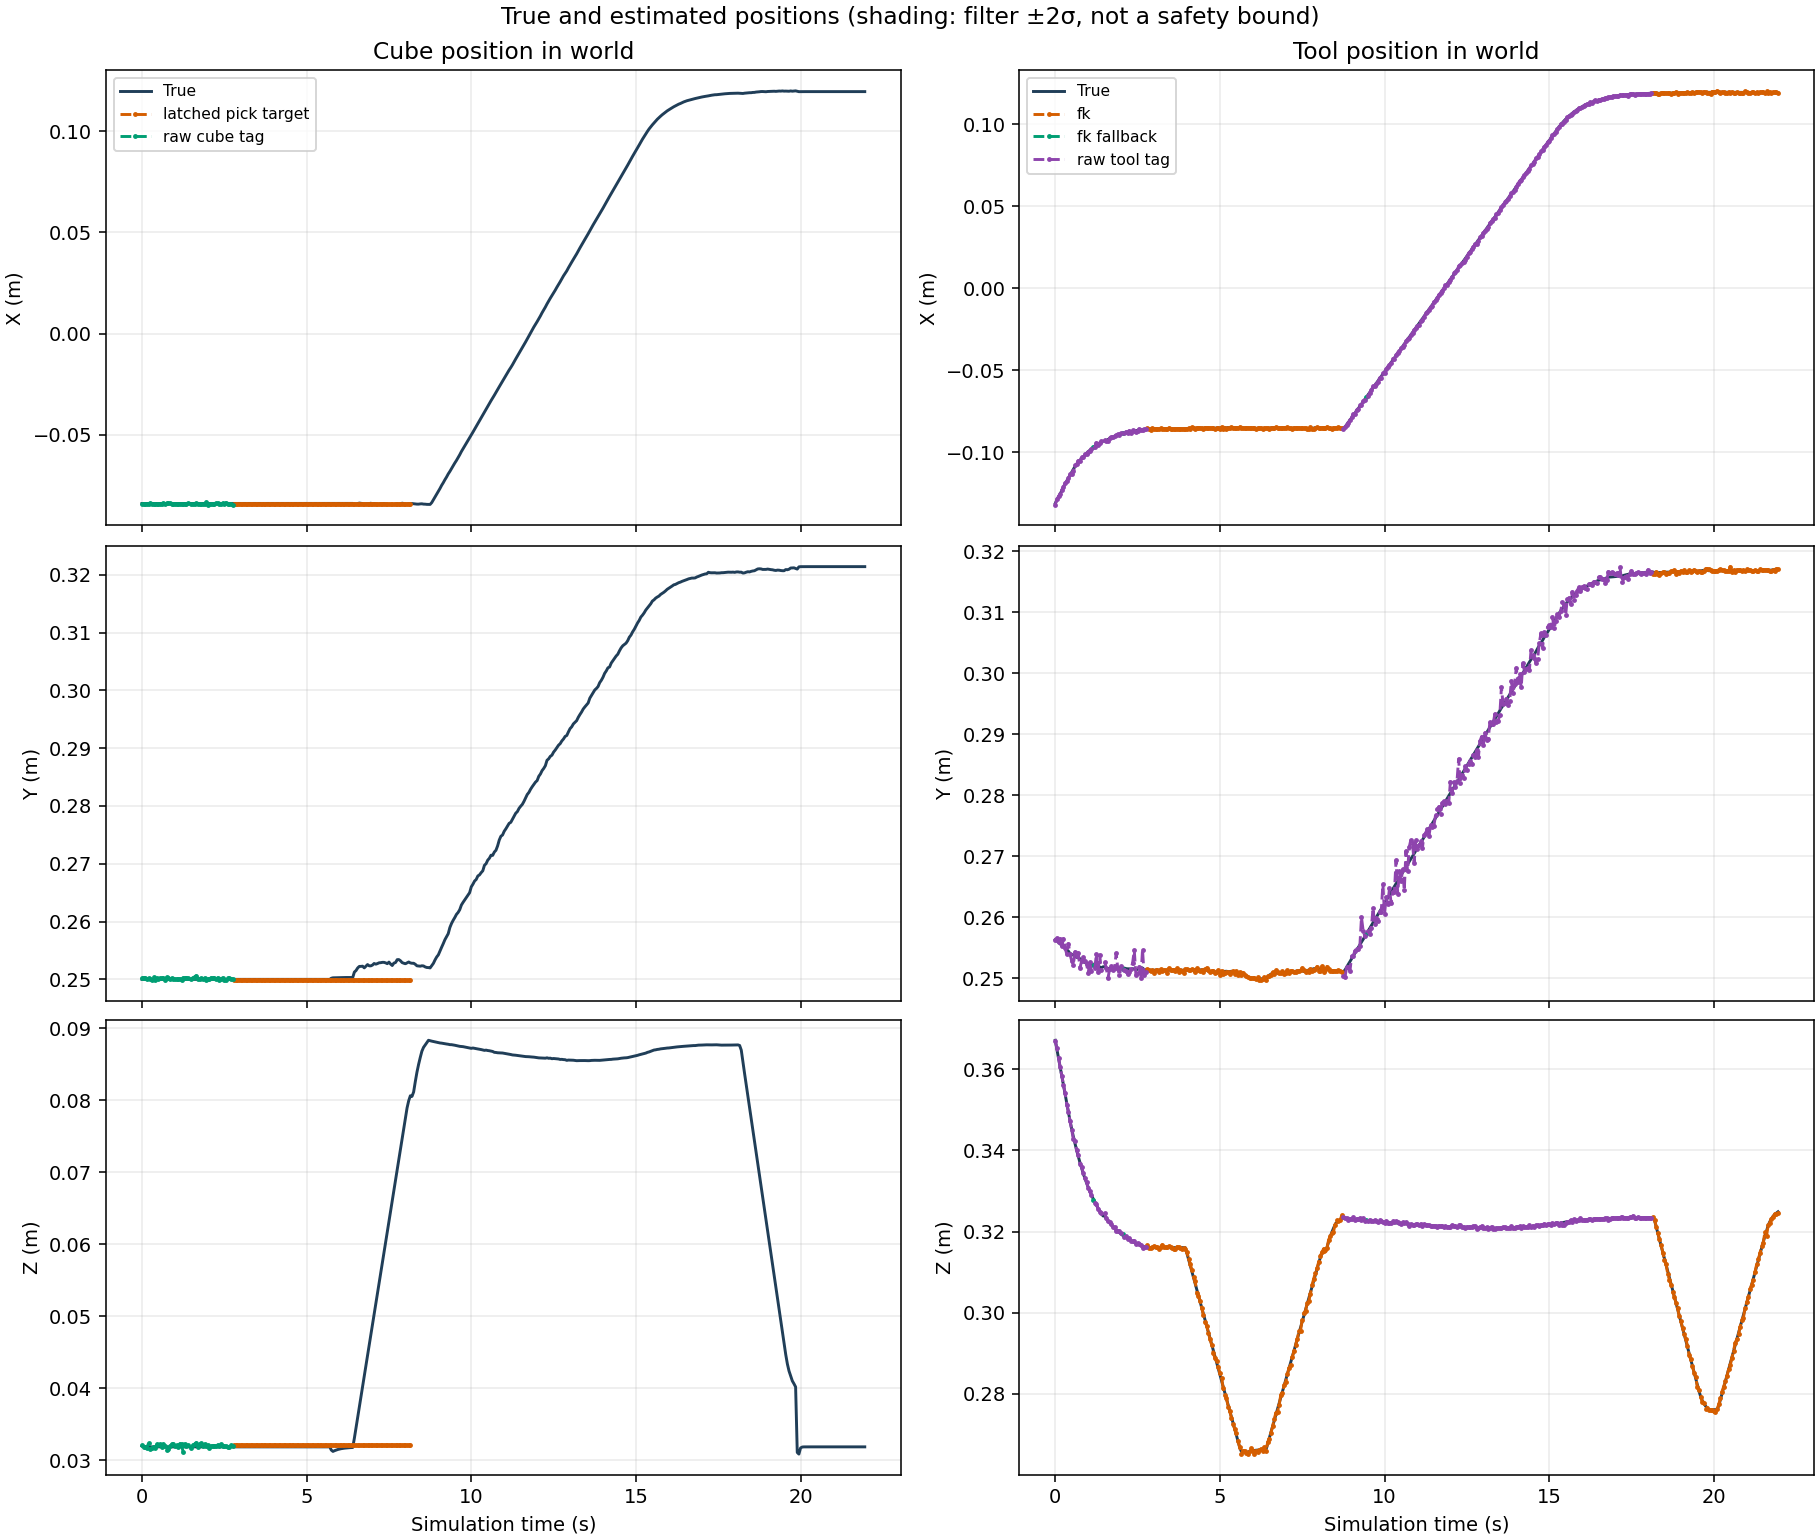

The table this chart was drawn from, first rows:
time_s, cube_status, cube_true_x_m, cube_true_y_m, cube_true_z_m, cube_estimate_x_m, cube_estimate_y_m, cube_estimate_z_m, cube_true_quaternion_x, cube_true_quaternion_y, cube_true_quaternion_z, cube_true_quaternion_w, cube_estimate_quaternion_x, cube_estimate_quaternion_y, cube_estimate_quaternion_z, cube_estimate_quaternion_w, cube_error_x_m, cube_error_y_m, cube_error_z_m, cube_error_rx_rad, cube_error_ry_rad, cube_error_rz_rad, cube_std_x_m, cube_std_y_m
0.0, raw_cube_tag, -0.084, 0.25, 0.032, -0.08413, 0.2503, 0.03215, 0.0, 0.0, 0.0, 1.0, 0.0009971, -0.0007591, -0.0007049, 1, -0.0001344, 0.0002656, 0.0001531, 0.001994, -0.001518, -0.00141, nan, nan
0.05, raw_cube_tag, -0.084, 0.25, 0.03185, -0.08423, 0.2503, 0.03187, 2.390469759666173e-17, 1.0237428473999153e-31, -6.971800332889377e-31, 1.0, -0.0008404, -0.0006049, -0.004542, 1, -0.0002293, 0.0002706, 2.2853611706827315e-05, -0.001681, -0.00121, -0.009084, nan, nan
0.1, raw_cube_tag, -0.084, 0.25, 0.03188, -0.08439, 0.2502, 0.03192, -6.582135210627171e-17, -4.6370017608628843e-29, -2.597851600411868e-30, 1.0, 0.0003272, 0.002249, -0.003728, 1, -0.0003901, 0.0002328, 3.938512929399507e-05, 0.0006544, 0.004498, -0.007456, nan, nan
0.15, raw_cube_tag, -0.084, 0.25, 0.03189, -0.08438, 0.2501, 0.0318, -3.741497270156495e-17, 5.381988794802981e-26, -1.9708928408340934e-30, 1.0, 0.002581, -0.0005406, -0.002815, 1, -0.0003842, 0.0001341, -9.287960484952867e-05, 0.005163, -0.001081, -0.00563, nan, nan
0.2, raw_cube_tag, -0.084, 0.25, 0.03189, -0.08425, 0.2502, 0.03241, -1.7336315986750327e-17, -2.217113494390377e-22, -1.5745905126150626e-30, 1.0, -0.007304, 0.006973, 0.0007345, 0.9999, -0.0002544, 0.0001552, 0.0005194, -0.01461, 0.01395, 0.001469, nan, nan
0.25, raw_cube_tag, -0.084, 0.25, 0.03189, -0.08389, 0.25, 0.03165, -3.602871382904674e-17, 4.304975844960511e-20, -1.868689675833706e-30, 1.0, 0.002376, 0.001336, -0.001769, 1, 0.0001089, 1.4951981322619545e-05, -0.0002414, 0.004752, 0.002672, -0.003538, nan, nan
0.3, raw_cube_tag, -0.084, 0.25, 0.03189, -0.08425, 0.2499, 0.03175, -2.930138583962265e-17, 4.304975844960511e-20, -1.8686899654435503e-30, 1.0, 9.615929182070014e-05, -0.004521, 0.003028, 1, -0.0002499, -0.0001427, -0.0001394, 0.0001923, -0.009043, 0.006056, nan, nan
0.35, raw_cube_tag, -0.084, 0.25, 0.03189, -0.08404, 0.2505, 0.0319, -2.585008797212321e-17, 4.304975844960511e-20, -1.8686901140210898e-30, 1.0, -0.0004656, -0.001778, -0.002366, 1, -3.564106697302727e-05, 0.0004525, 9.077416489228218e-06, -0.0009312, -0.003555, -0.004731, nan, nan
0.4, raw_cube_tag, -0.084, 0.25, 0.03189, -0.08427, 0.2499, 0.03174, -2.3346132974023485e-17, 4.304975844960511e-20, -1.868690221815747e-30, 1.0, 0.002566, -0.001824, 0.004384, 1, -0.0002659, -9.202820820097823e-05, -0.0001498, 0.005133, -0.003648, 0.008768, nan, nan
0.45, raw_cube_tag, -0.084, 0.25, 0.03189, -0.08417, 0.2502, 0.03225, -2.1348365287962417e-17, -3.655567189375242e-18, -1.829271927249419e-30, 1.0, -0.003415, 0.003116, 0.00162, 1, -0.0001719, 0.0001639, 0.0003588, -0.006831, 0.006232, 0.003239, nan, nan
0.5, raw_cube_tag, -0.084, 0.25, 0.03189, -0.08437, 0.25, 0.03211, -5.18677033130532e-18, 8.163546694342412e-18, -1.7948126854204962e-30, 1.0, -0.00125, 0.002098, 9.42143229828662e-06, 1, -0.0003713, 2.320628936725022e-05, 0.0002148, -0.002501, 0.004196, 1.884288332913618e-05, nan, nan
0.55, raw_cube_tag, -0.084, 0.25, 0.03189, -0.08426, 0.2502, 0.03224, 4.550312400903035e-15, 2.6440417101478325e-14, 1.634379065306206e-27, 1.0, -0.0008625, 0.003953, -0.0007039, 1, -0.0002583, 0.0001776, 0.0003507, -0.001725, 0.007905, -0.001408, nan, nan
0.6, raw_cube_tag, -0.084, 0.25, 0.03189, -0.08417, 0.2502, 0.03186, 1.6117397142572075e-12, 9.391637832393565e-12, -8.260945169272973e-26, 1.0, 0.001099, -0.003541, -0.0003564, 1, -0.0001685, 0.0001903, -2.806806919545407e-05, 0.002197, -0.007082, -0.0007127, nan, nan
0.65, raw_cube_tag, -0.084, 0.25, 0.03189, -0.08393, 0.2502, 0.03227, 2.304391201452028e-12, 1.3427248057533532e-11, -4.472397724965733e-25, 1.0, -0.003356, 0.0002201, 0.002846, 1, 7.102376999854054e-05, 0.0002185, 0.0003802, -0.006712, 0.0004402, 0.005693, nan, nan
0.7, raw_cube_tag, -0.084, 0.25, 0.03189, -0.08402, 0.2499, 0.03206, 1.7589109619868764e-12, 1.0248776408381487e-11, -1.6406725214574227e-24, 1.0, -0.002864, -0.00416, 0.007544, 1, -1.6328471015777946e-05, -7.423567321723779e-05, 0.0001719, -0.005727, -0.008321, 0.01509, nan, nan
0.75, raw_cube_tag, -0.084, 0.25, 0.03189, -0.084, 0.2503, 0.03143, 3.107839942436491e-12, 1.8109001860600307e-11, -6.124357240821594e-24, 1.0, 0.004734, -0.003853, 0.001109, 1, 3.793517512659661e-06, 0.000348, -0.000461, 0.009468, -0.007706, 0.002217, nan, nan
0.8, raw_cube_tag, -0.084, 0.25, 0.03189, -0.084, 0.2503, 0.03163, 2.4944654006292225e-12, 1.4534865884755305e-11, -8.815385526107693e-24, 1.0, 0.002696, -0.007043, 0.001833, 1, 1.8414098671981627e-06, 0.00027, -0.0002586, 0.005391, -0.01409, 0.003666, nan, nan
0.85, raw_cube_tag, -0.084, 0.25, 0.03189, -0.08396, 0.25, 0.03198, 2.8366517971815584e-12, 1.653010044556406e-11, -1.3201791344496954e-23, 1.0, -0.0009286, 0.000157, 0.00515, 1, 4.448286677705138e-05, 1.6062388906723513e-06, 9.2633214927966e-05, -0.001857, 0.0003141, 0.0103, nan, nan
0.9, raw_cube_tag, -0.084, 0.25, 0.03189, -0.08417, 0.2502, 0.03224, 2.7866021711460568e-12, 1.623910023199858e-11, -1.7988680102585097e-23, 1.0, -0.001829, 0.003407, 0.001855, 1, -0.0001717, 0.0001748, 0.0003441, -0.003658, 0.006813, 0.003709, nan, nan
0.95, raw_cube_tag, -0.084, 0.25, 0.03189, -0.08412, 0.25, 0.03232, 2.0170764131123645e-12, 1.1754797294076755e-11, -2.2433332783229646e-23, 1.0, -0.003188, 0.003829, 0.004104, 1, -0.0001213, 9.683370185253892e-06, 0.0004253, -0.006375, 0.007659, 0.008207, nan, nan
1, raw_cube_tag, -0.084, 0.25, 0.03189, -0.08407, 0.2501, 0.03203, 2.8398435416720084e-12, 1.6549650441462317e-11, -3.134497108388396e-23, 1.0, 0.0001753, -0.00136, 0.002863, 1, -7.1840593871636e-05, 0.0001122, 0.000134, 0.0003506, -0.00272, 0.005726, nan, nan
1.05, raw_cube_tag, -0.084, 0.25, 0.03189, -0.08432, 0.25, 0.03213, 2.3276802141116267e-12, 1.3565405212066431e-11, -3.734408298259021e-23, 1.0, -0.002449, 0.003032, 0.0007581, 1, -0.0003162, 2.9588321913853743e-05, 0.0002413, -0.004898, 0.006064, 0.001516, nan, nan
1.1, raw_cube_tag, -0.084, 0.25, 0.03189, -0.0842, 0.25, 0.03192, 2.356241121124034e-12, 1.3731232695012524e-11, -4.7091180076105304e-23, 1.0, 0.001659, -0.001141, 0.004859, 1, -0.0002023, 2.6259245061832637e-05, 2.552051700554364e-05, 0.003318, -0.002281, 0.009717, nan, nan
1.15, raw_cube_tag, -0.084, 0.25, 0.03189, -0.0841, 0.2501, 0.03232, 2.5462437719330373e-12, 1.4838032814246906e-11, -5.889724012593523e-23, 1.0, -0.00958, 0.002677, -0.0003302, 1, -9.672037287480895e-05, 9.975124688210713e-05, 0.000428, -0.01916, 0.005353, -0.0006603, nan, nan
1.2, raw_cube_tag, -0.084, 0.25, 0.03189, -0.08419, 0.2499, 0.03222, 1.8875858560587285e-12, 1.1000121916808278e-11, -6.836345689627124e-23, 1.0, -0.0007904, 0.001279, 0.001558, 1, -0.0001884, -5.304697717234408e-05, 0.0003301, -0.001581, 0.002559, 0.003116, nan, nan
1.25, raw_cube_tag, -0.084, 0.25, 0.03189, -0.0841, 0.2502, 0.03115, 3.135344880274103e-12, 1.8272272271030024e-11, -9.040365012124222e-23, 1.0, 0.0093, -0.008777, 8.825166885214222e-05, 0.9999, -0.0001019, 0.0002465, -0.0007404, 0.0186, -0.01755, 0.0001765, nan, nan
1.3, raw_cube_tag, -0.084, 0.25, 0.03189, -0.08423, 0.2502, 0.03228, 2.618582785807537e-12, 1.5260965030227398e-11, -1.0745020967550666e-22, 1.0, -0.002708, 0.004836, 0.0001587, 1, -0.0002262, 0.0002191, 0.0003904, -0.005415, 0.009673, 0.0003174, nan, nan
1.35, raw_cube_tag, -0.084, 0.25, 0.03189, -0.08441, 0.2502, 0.03201, 2.659917675708505e-12, 1.5509236391520816e-11, -1.3095799870367768e-22, 1.0, -0.001421, 0.0001609, -0.003688, 1, -0.0004088, 0.0002453, 0.000121, -0.002842, 0.0003218, -0.007375, nan, nan
1.4, raw_cube_tag, -0.084, 0.25, 0.03189, -0.08395, 0.2503, 0.03213, 2.8758210559980792e-12, 1.676970951490398e-11, -1.6086913696366703e-22, 1.0, -0.007026, 0.0006142, 0.002444, 1, 5.1762187014997574e-05, 0.00027, 0.0002358, -0.01405, 0.001228, 0.004888, nan, nan
1.45, unavailable, -0.084, 0.25, 0.03189, nan, nan, nan, 2.132100878920691e-12, 1.2432966152639904e-11, -1.8603025330699458e-22, 1.0, nan, nan, nan, nan, nan, nan, nan, nan, nan, nan, nan, nan
1.5, raw_cube_tag, -0.084, 0.25, 0.03189, -0.08427, 0.2501, 0.0317, 2.8321799443081404e-12, 1.6512557953429185e-11, -2.32375321212563e-22, 1.0, 0.004618, -0.004439, -0.0007401, 1, -0.0002732, 0.0001378, -0.0001903, 0.009235, -0.008878, -0.00148, nan, nan
1.55, raw_cube_tag, -0.084, 0.25, 0.03189, -0.08445, 0.2503, 0.03214, 2.4350641683703783e-12, 1.4196947370768488e-11, -2.7282269631011887e-22, 1.0, -0.001903, 0.00345, -0.004288, 1, -0.0004529, 0.0002629, 0.0002508, -0.003805, 0.0069, -0.008575, nan, nan
1.6, raw_cube_tag, -0.084, 0.25, 0.03189, -0.08442, 0.2505, 0.03229, 2.124760582662532e-12, 1.238644593746921e-11, -3.207114897629763e-22, 1.0, -0.001477, 0.005648, -0.007412, 1, -0.0004179, 0.0004511, 0.0003955, -0.002953, 0.0113, -0.01482, nan, nan
1.65, raw_cube_tag, -0.084, 0.25, 0.03189, -0.08392, 0.2506, 0.03246, 2.6123799736843125e-12, 1.522876935114533e-11, -3.9282037448039397e-22, 1.0, -0.006018, 0.005715, -0.001076, 1, 7.775639055118688e-05, 0.0006229, 0.0005722, -0.01204, 0.01143, -0.002152, nan, nan
1.7, raw_cube_tag, -0.084, 0.25, 0.03189, -0.08426, 0.25, 0.03182, 1.991576069339824e-12, 1.1610126547020432e-11, -4.507238814694687e-22, 1.0, 0.000168, -0.002027, 0.002568, 1, -0.0002592, -1.767913824501921e-06, -7.687595877987202e-05, 0.000336, -0.004054, 0.005135, nan, nan
1.75, raw_cube_tag, -0.084, 0.25, 0.03189, -0.08419, 0.25, 0.03228, 3.1215998679867208e-12, 1.8196493555390393e-11, -5.8484347148021685e-22, 1.0, -0.004595, 0.0002485, 0.001371, 1, -0.000186, 4.8424182789830184e-05, 0.0003844, -0.00919, 0.0004971, 0.002742, nan, nan
1.8, raw_cube_tag, -0.084, 0.25, 0.03189, -0.08429, 0.2502, 0.03237, 2.739542231020517e-12, 1.5968911697482514e-11, -7.00556969741078e-22, 1.0, -0.003925, 0.006172, -0.002027, 1, -0.0002871, 0.0002057, 0.0004759, -0.007849, 0.01234, -0.004054, nan, nan
1.85, raw_cube_tag, -0.084, 0.25, 0.03189, -0.08426, 0.2501, 0.03202, 2.399623658617789e-12, 1.3987086909245023e-11, -8.365281470645574e-22, 1.0, -0.0005275, 0.001676, -0.0003869, 1, -0.0002559, 8.757729022251803e-05, 0.0001235, -0.001055, 0.003353, -0.0007739, nan, nan
1.9, raw_cube_tag, -0.084, 0.25, 0.03189, -0.08421, 0.2502, 0.03228, 2.9524418060415233e-12, 1.7209459795110816e-11, -1.0437056772482458e-21, 1.0, -0.00273, 0.001099, -0.001699, 1, -0.0002087, 0.0002102, 0.000386, -0.00546, 0.002199, -0.003399, nan, nan
1.95, raw_cube_tag, -0.084, 0.25, 0.03189, -0.08347, 0.2499, 0.03196, 2.251002617033587e-12, 1.3121365633660237e-11, -1.2086002358301986e-21, 1.0, -0.007453, 0.0006285, 0.005317, 1, 0.0005328, -0.000118, 6.924158003012576e-05, -0.01491, 0.001257, 0.01063, nan, nan
2, raw_cube_tag, -0.084, 0.25, 0.03189, -0.08456, 0.25, 0.03215, 2.7842635086206155e-12, 1.6231443000687517e-11, -1.4918704507720537e-21, 1.0, -0.001374, 0.00556, -0.0008401, 1, -0.0005601, 6.697459323246058e-06, 0.0002587, -0.002749, 0.01112, -0.00168, nan, nan
2.05, raw_cube_tag, -0.084, 0.25, 0.03189, -0.0844, 0.2501, 0.03176, 2.538748808639816e-12, 1.480032879310749e-11, -1.7589512890448246e-21, 1.0, -8.452381143114775e-05, -0.004382, -0.001848, 1, -0.0004046, 6.553049553559287e-05, -0.0001309, -0.000169, -0.008765, -0.003696, nan, nan
2.1, raw_cube_tag, -0.084, 0.25, 0.03189, -0.08411, 0.2503, 0.03195, 1.800041949862366e-12, 1.0493420407831214e-11, -2.0068956970403356e-21, 1.0, 0.0005609, 0.0004991, 0.001274, 1, -0.0001116, 0.0002661, 5.8388479997888154e-05, 0.001122, 0.0009981, 0.002547, nan, nan
2.15, raw_cube_tag, -0.084, 0.25, 0.03189, -0.08416, 0.2503, 0.03206, 2.6607527174759877e-12, 1.5511077534348253e-11, -2.5120372919580644e-21, 1.0, -0.0006645, -0.0002714, 0.0003186, 1, -0.0001556, 0.0002538, 0.0001684, -0.001329, -0.0005428, 0.0006372, nan, nan
2.2, raw_cube_tag, -0.084, 0.25, 0.03189, -0.08427, 0.2502, 0.03207, 2.096539184236484e-12, 1.2222584198695869e-11, -2.887355119807505e-21, 1.0, -0.0009441, 0.002127, -0.001378, 1, -0.0002677, 0.0001768, 0.0001791, -0.001888, 0.004255, -0.002755, nan, nan
2.25, raw_cube_tag, -0.084, 0.25, 0.03189, -0.08393, 0.25, 0.03203, 2.861235866962951e-12, 1.6681056258927035e-11, -3.588775389124551e-21, 1.0, 2.3665499517847375e-05, -0.0009236, 0.007487, 1, 7.304386352174896e-05, -2.8535534559726017e-06, 0.0001374, 4.733144253704986e-05, -0.001847, 0.01497, nan, nan
2.3, raw_cube_tag, -0.084, 0.25, 0.03189, -0.08394, 0.2503, 0.03215, 2.8176605821993607e-12, 1.6426969859835987e-11, -4.3401616468749925e-21, 1.0, -0.004629, 0.001964, 0.002562, 1, 5.8808316561506646e-05, 0.0002666, 0.0002534, -0.009257, 0.003927, 0.005125, nan, nan
2.35, raw_cube_tag, -0.084, 0.25, 0.03189, -0.08444, 0.2499, 0.03199, 2.0258643931748796e-12, 1.1810960990659982e-11, -5.034604516162139e-21, 1.0, -0.002941, -0.001751, 0.0002323, 1, -0.0004395, -7.393430136914958e-05, 0.0001021, -0.005883, -0.003503, 0.0004646, nan, nan
2.4, raw_cube_tag, -0.084, 0.25, 0.03189, -0.08412, 0.2501, 0.03229, 3.0056986801011595e-12, 1.7523291873465973e-11, -6.451206966655016e-21, 1.0, -0.004549, 0.0008569, 0.002828, 1, -0.0001175, 0.0001093, 0.0004008, -0.009099, 0.001714, 0.005656, nan, nan
2.45, raw_cube_tag, -0.084, 0.25, 0.03189, -0.08389, 0.2503, 0.03197, 2.3692699363063303e-12, 1.381278431733483e-11, -7.506715770412435e-21, 1.0, -0.001956, -0.002141, 0.002767, 1, 0.0001096, 0.0002585, 7.481133076586016e-05, -0.003911, -0.004281, 0.005533, nan, nan
2.5, raw_cube_tag, -0.084, 0.25, 0.03189, -0.08443, 0.2498, 0.03196, 2.6839127912530065e-12, 1.564564924097217e-11, -9.168186096898559e-21, 1.0, -0.007502, 0.006421, -0.001939, 0.9999, -0.0004313, -0.0001851, 6.498607415344332e-05, -0.01501, 0.01284, -0.003877, nan, nan
2.55, raw_cube_tag, -0.084, 0.25, 0.03189, -0.08358, 0.2499, 0.03197, 2.6353853076094084e-12, 1.5361922288764277e-11, -1.0933377383534766e-20, 1.0, -0.006775, 0.0008333, -0.00039, 1, 0.0004233, -8.200711428024698e-05, 7.549530469912885e-05, -0.01355, 0.001667, -0.0007801, nan, nan
2.6, raw_cube_tag, -0.084, 0.25, 0.03189, -0.08408, 0.2502, 0.0319, 1.907446925341826e-12, 1.1118889733412038e-11, -1.2498316950091793e-20, 1.0, 0.002782, -0.001137, 0.001239, 1, -8.259036017015109e-05, 0.0001774, 7.731769153966617e-06, 0.005564, -0.002273, 0.002478, nan, nan
2.65, raw_cube_tag, -0.084, 0.25, 0.03189, -0.08405, 0.2502, 0.03182, 2.685395203924881e-12, 1.5654075923581242e-11, -1.5560108876459786e-20, 1.0, 0.001121, -0.006395, 0.002414, 1, -4.880271350282683e-05, 0.000163, -7.167182277213052e-05, 0.002241, -0.01279, 0.004828, nan, nan
2.7, raw_cube_tag, -0.084, 0.25, 0.03189, -0.08441, 0.2501, 0.03214, 2.201136890675726e-12, 1.2831483005503495e-11, -1.7982353123344292e-20, 1.0, -0.001501, 0.002494, -0.001389, 1, -0.0004067, 0.000125, 0.0002459, -0.003003, 0.004988, -0.002777, nan, nan
2.75, raw_cube_tag, -0.084, 0.25, 0.03189, -0.08459, 0.2501, 0.03201, 2.728642372058932e-12, 1.5904240433030084e-11, -2.2044824453454545e-20, 1.0, 0.0009522, 0.004013, -0.002219, 1, -0.0005877, 0.0001068, 0.0001136, 0.001904, 0.008025, -0.004437, nan, nan
2.8, latched_pick_target, -0.084, 0.25, 0.03189, -0.0842, 0.2499, 0.03215, 2.923373303673036e-12, 1.7038482027114246e-11, -2.7017897319836093e-20, 1.0, -0.00725, -0.001661, 0.001205, 1, -0.0002028, -9.491179644000036e-05, 0.0002532, -0.0145, -0.003322, 0.002409, nan, nan
2.85, latched_pick_target, -0.084, 0.25, 0.03189, -0.0842, 0.2499, 0.03215, 2.261567548678242e-12, 1.3181385589433482e-11, -3.140475924183094e-20, 1.0, -0.00725, -0.001661, 0.001205, 1, -0.0002028, -9.491179674392392e-05, 0.0002532, -0.0145, -0.003322, 0.002409, nan, nan
2.9, latched_pick_target, -0.084, 0.25, 0.03189, -0.0842, 0.2499, 0.03215, 3.014691340366791e-12, 1.7572551731329576e-11, -3.970514360753808e-20, 1.0, -0.00725, -0.001661, 0.001205, 1, -0.0002028, -9.491179710308106e-05, 0.0002532, -0.0145, -0.003322, 0.002409, nan, nan
2.95, latched_pick_target, -0.084, 0.25, 0.03189, -0.0842, 0.2499, 0.03215, 2.593086131134294e-12, 1.511458257530463e-11, -4.678853312738087e-20, 1.0, -0.00725, -0.001661, 0.001205, 1, -0.0002028, -9.491179742127098e-05, 0.0002532, -0.0145, -0.003322, 0.002409, nan, nan
... 381 more rows
